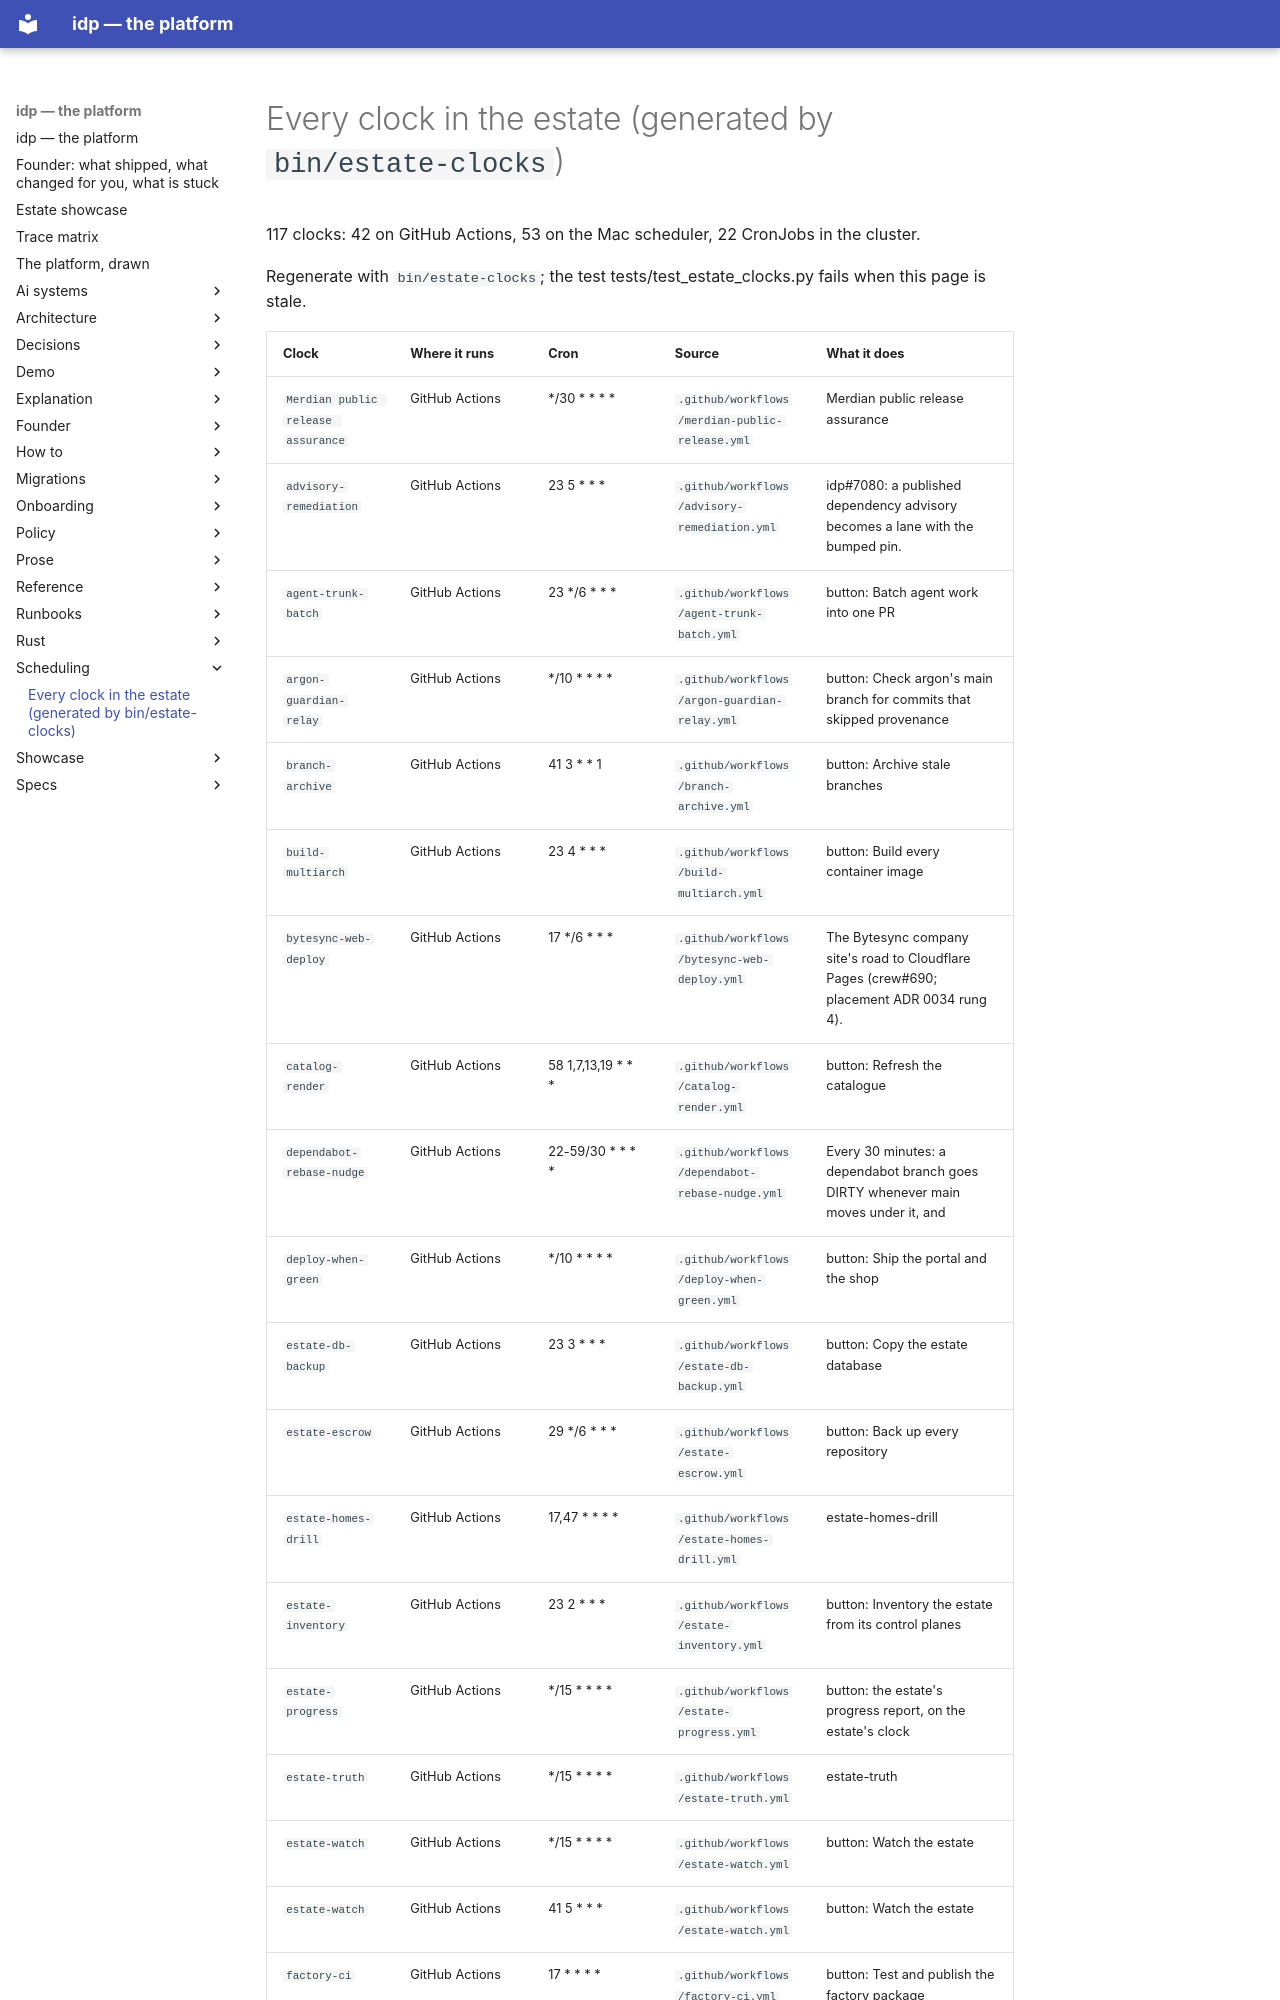

repository: chidionyema/idp · page: scheduling/CLOCKS/index.html · generator: mkdocs

# Every clock in the estate (generated by `bin/estate-clocks`)

117 clocks: 42 on GitHub Actions, 53 on the Mac scheduler, 22 CronJobs in the cluster.

Regenerate with `bin/estate-clocks`; the test tests/test_estate_clocks.py fails when this page is stale.
